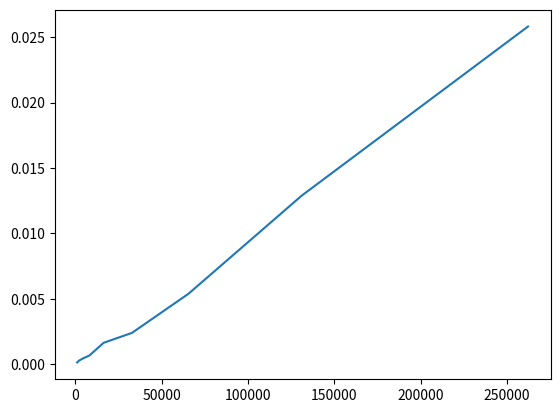

The matplotlib source for this figure:
import random as rd
import math as math
import time
import matplotlib.pyplot as plt

# Binary tree
class Cell:

    def __init__(self, parent, dimension, left, right, particles, boundA, boundB):
        self.left = left
        self.right = right
        self.boundA = boundA
        self.boundB = boundB
        self.particles = particles
        self.parent = parent
        self.dimension = dimension
        self.isLeaf = False
        self.splitPosition = 0

        if (self.right - self.left > 64):
            self.partition()
        else:
            self.isLeaf = True
            # Determine radius
            self.radius = 0
            for particle in self.particles[self.left : self.right]:
                self.radius = max(self.radius, self.dist(self.center(), particle))

    # O(n*log(n))
    def partition(self):
        # random initial guess
        guess = (self.boundA[self.dimension] + self.boundB[self.dimension])/2
        count = self.right - self.left
        halfCount = round(count / 2)

        # binary search over float, 64bit
        # Starting at 4 because range is between 0 and 1
        # Initial guess is at 0.5, thus next guess 
        for i in range(2, 64, 1):
            nLeft = 0
            for j in range(self.left, self.right):
                # branchless counting
                nLeft += (self.particles[j][self.dimension] < guess)

            # guess improvement
            guess += ((nLeft < halfCount) - (nLeft > halfCount)) * 1/(2<<i)

            # assuming power of two total particle count, where power >= 3
            # assuming unique particle positions
            # probablity for not unqiue random float positions is ~0
            if(abs(nLeft - halfCount) == 0):
                break
        
        # single iteration of quicksort, O(n)
        i = 0
        j = count - 1
        while(i < halfCount and j >= halfCount):
            if (self.particles[self.left + i][self.dimension] > guess):
                tmp = self.particles[self.left + j]
                self.particles[self.left + j] = self.particles[self.left + i]
                self.particles[self.left + i] = tmp
                j -= 1
            else:
                i += 1

        self.splitPosition = guess

        newBoundA = self.boundA.copy()
        newBoundB = self.boundB.copy()
        newBoundA[self.dimension] = self.splitPosition
        newBoundB[self.dimension] = self.splitPosition
        self.childA = Cell(self, 1-self.dimension, self.left, self.left + halfCount, self.particles, self.boundA, newBoundB)
        self.childB = Cell(self, 1-self.dimension, self.left + halfCount, self.right, self.particles, newBoundA, self.boundB)

        center = self.center()
        centerA = self.childA.center()
        centerB = self.childB.center()
        self.radius = max(self.dist(center, centerA) + self.childA.radius, self.dist(center, centerB) + self.childB.radius)

    # Get center of cell, in this case center of square, not average of particles
    def center(self):
        return [(self.boundA[0] + self.boundB[0]) / 2, (self.boundA[1] + self.boundB[1]) / 2]

    # Find leaf where position is located within
    def findCell(self, position):
        if not self.isLeaf:
            if position[self.dimension] < self.splitPosition:
                return self.childA.findCell(position)
            else:
                return self.childB.findCell(position)
        else:
            return self

    # Distance function
    # In this case using a circle, not a box
    def dist(self, a, b):
        x = abs(a[0] - b[0])
        y = abs(a[1] - b[1])
        # Periodic boundaries
        x = min(x, 1-x)
        y = min(y, 1-y)
        return math.sqrt(x * x + y * y)

    def ballWalk(self, position, r):
        count = 0
        if (self.isLeaf):
            for particle in self.particles[self.left : self.right]:
                count += (self.dist(position, particle) < r)
        else:
            if (self.dist(position, self.childA.center()) < r + self.childA.radius):
                count += self.childA.ballWalk(position, r)

            if (self.dist(position, self.childB.center()) < r + self.childB.radius):
                count += self.childB.ballWalk(position, r)

        return count

def buildTree(num):
    particles = []
    for i in range(num):
        particles.append([rd.random(), rd.random()])

    return Cell(False, 0, 0, num, particles, [0,0], [1,1])

num = 2 << 15
root = buildTree(num)

print("Fun fact: the ballwalk algorithm can approximate PI:")
d = 0.5
print( (root.ballWalk([0.5, 0.5], d) / num) / (d/2))

print("Checking weather periodic boundaries work, should also return a number ~ 3.1 ")
# We pick a random center
# without periodic boundaries this will return a wrong value when the random center is far from 0.5 0.5
print( (root.ballWalk([rd.random(), rd.random()], d) / num) / (d/2))

# Scaling test
scales = []
times = []

for i in range(9, 18):
    num = 2 << i
    scales.append(num)
    root = buildTree(num)
    start = time.time()
    root.ballWalk([0, 0], 0.2)
    end = time.time()
    times.append(end - start)

plt.plot(scales, times)
plt.show()